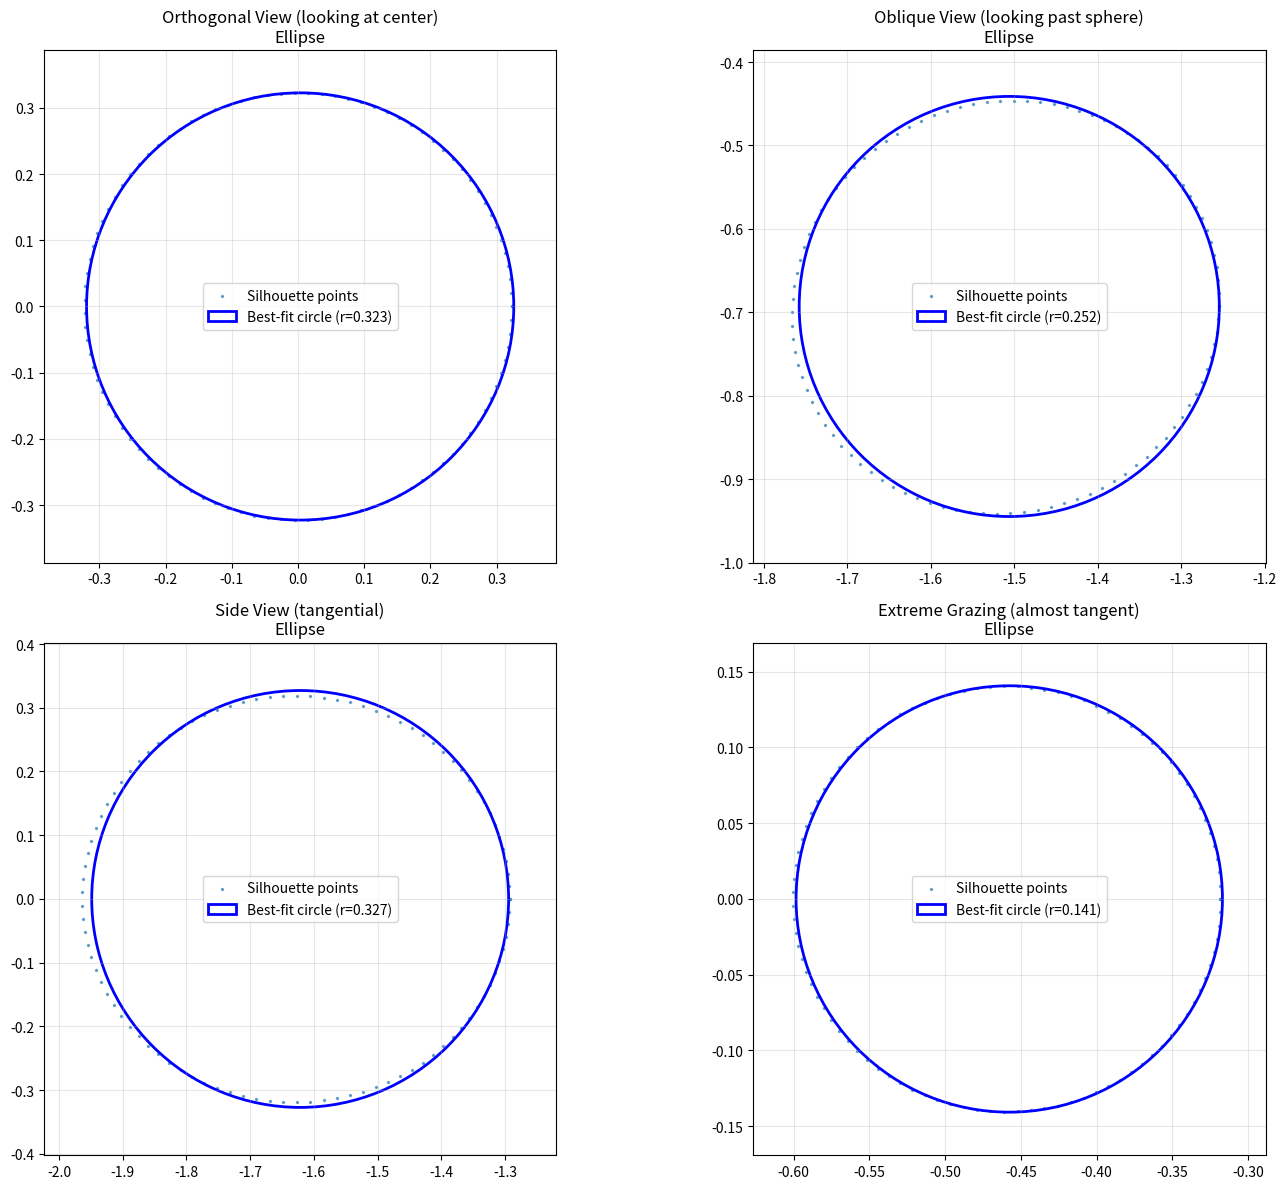
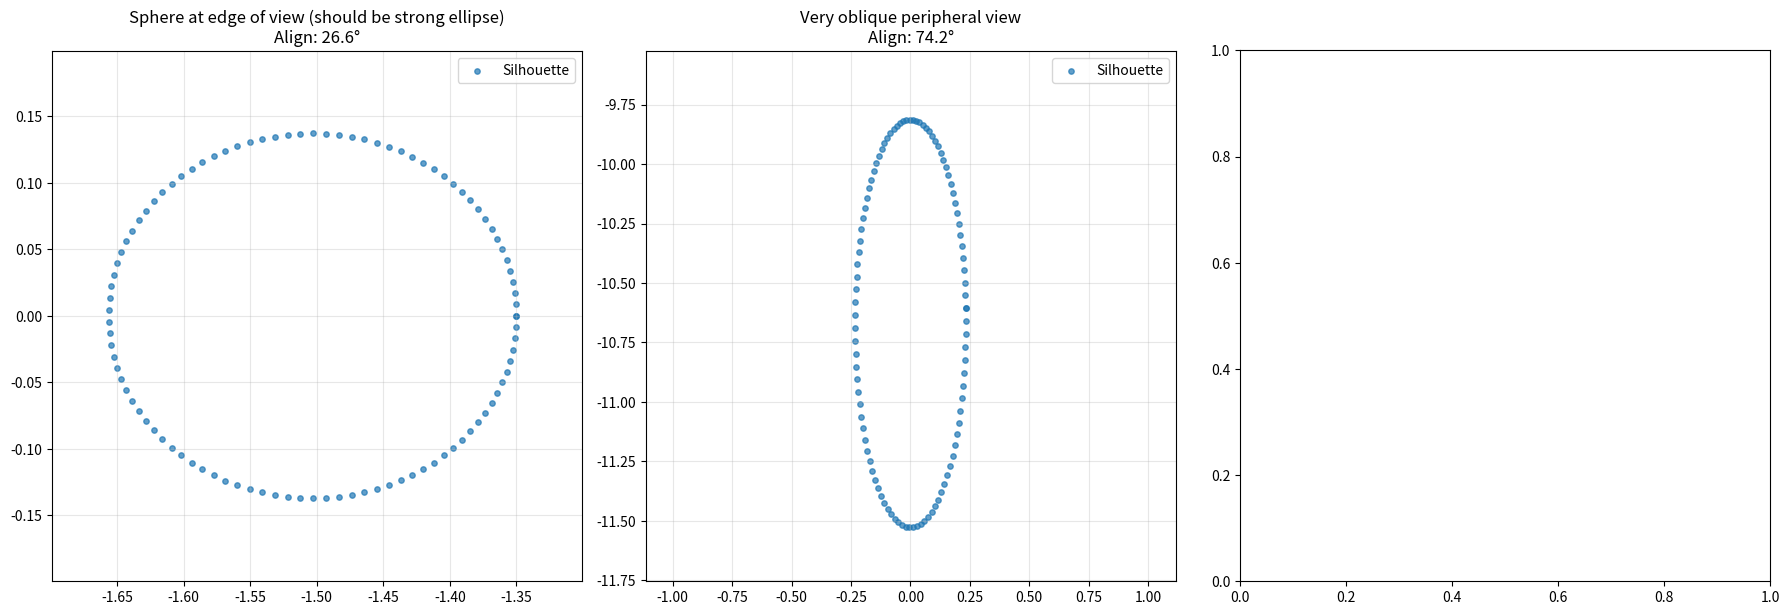
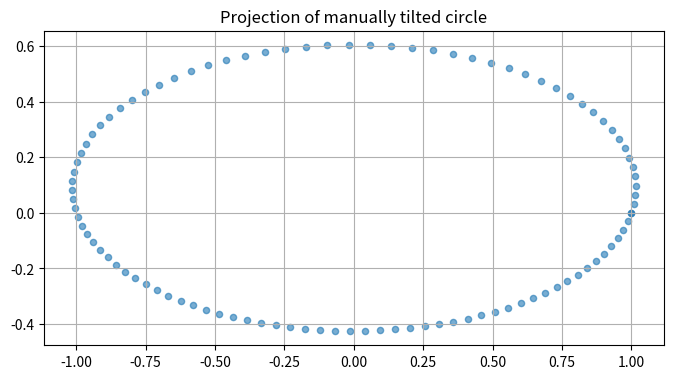

The matplotlib source for these figures, in order:
import numpy as np
import matplotlib.pyplot as plt
from mpl_toolkits.mplot3d import Axes3D
from scipy.optimize import fsolve
import matplotlib.patches as patches

class SphericalProjection:
    def __init__(self, sphere_center, sphere_radius, camera_pos, camera_target, camera_up):
        self.sphere_center = np.array(sphere_center)
        self.sphere_radius = sphere_radius
        self.camera_pos = np.array(camera_pos)
        self.camera_target = np.array(camera_target)
        self.camera_up = np.array(camera_up)
        
        # Compute camera coordinate system (OpenGL/OpenCV convention)
        # Forward points from camera towards target
        self.forward = self._normalize(self.camera_target - self.camera_pos)
        self.right = self._normalize(np.cross(self.forward, self.camera_up))
        self.up = np.cross(self.right, self.forward)
        
        # Create view matrix
        self.view_matrix = self._create_view_matrix()
    
    def _normalize(self, v):
        return v / np.linalg.norm(v)
    
    def _create_view_matrix(self):
        """Create view matrix to transform world coords to camera coords"""
        # In camera coordinates: +X = right, +Y = up, +Z = towards camera (negative forward)
        R = np.array([
            self.right,
            self.up,
            -self.forward  # Negative because +Z points towards camera
        ])
        t = -R @ self.camera_pos
        view = np.eye(4)
        view[:3, :3] = R
        view[:3, 3] = t
        return view
    
    def world_to_camera(self, points):
        """Transform world coordinates to camera coordinates"""
        if points.ndim == 1:
            points = points.reshape(1, -1)
        
        # Add homogeneous coordinate
        points_h = np.column_stack([points, np.ones(points.shape[0])])
        
        # Transform
        camera_coords = (self.view_matrix @ points_h.T).T
        return camera_coords[:, :3]
    
    def compute_sphere_silhouette_exact(self):
        """
        Compute the exact silhouette of the sphere as seen from the camera.
        This is the intersection of the sphere with the cone of rays from camera
        that are tangent to the sphere.
        """
        # Transform sphere center to camera coordinates
        sphere_center_cam = self.world_to_camera(self.sphere_center.reshape(1, -1))[0]
        
        # Distance from camera to sphere center
        d = np.linalg.norm(sphere_center_cam)
        
        # Check if sphere is in front of camera
        if sphere_center_cam[2] >= -self.sphere_radius:
            print(f"Warning: Sphere is behind or intersecting camera plane! Z = {sphere_center_cam[2]:.3f}")
            return None, "Sphere behind camera"
        
        if d <= self.sphere_radius:
            print("Warning: Camera is inside the sphere!")
            return None, "Camera inside sphere"
        
        # Angle of the tangent cone (half-angle)
        sin_alpha = self.sphere_radius / d
        cos_alpha = np.sqrt(1 - sin_alpha**2)
        
        # The silhouette is a circle on the sphere, perpendicular to the line
        # from camera to sphere center
        
        # Center of silhouette circle (on the line from camera to sphere center)
        silhouette_center_cam = sphere_center_cam * cos_alpha**2
        
        # Radius of silhouette circle
        silhouette_radius = self.sphere_radius * sin_alpha * cos_alpha
        
        # Create the silhouette circle
        # The circle lies in a plane perpendicular to the camera-sphere direction
        sphere_direction = self._normalize(sphere_center_cam)
        
        # Create two orthogonal vectors in the silhouette plane
        if abs(sphere_direction[0]) < 0.9:
            v1 = np.array([1, 0, 0])
        else:
            v1 = np.array([0, 1, 0])
        
        v1 = v1 - np.dot(v1, sphere_direction) * sphere_direction
        v1 = self._normalize(v1)
        v2 = np.cross(sphere_direction, v1)
        
        # Generate points on the silhouette circle
        theta = np.linspace(0, 2*np.pi, 100)
        silhouette_points_cam = (
            silhouette_center_cam.reshape(1, -1) +
            silhouette_radius * np.outer(np.cos(theta), v1) +
            silhouette_radius * np.outer(np.sin(theta), v2)
        )
        
        return silhouette_points_cam, silhouette_center_cam, silhouette_radius
    
    def project_to_image_plane(self, points_3d, focal_length=1.0):
        """
        Project 3D points in camera coordinates to 2D image plane.
        Using perspective projection: x' = f * x/(-z), y' = f * y/(-z)
        Note: In camera coords, objects in front have negative Z values
        """
        if points_3d.ndim == 1:
            points_3d = points_3d.reshape(1, -1)
        
        # In camera coordinates, points in front of camera have negative Z
        z = points_3d[:, 2]
        
        # Filter out points behind camera (positive Z) or too close to camera
        valid_mask = (z < -1e-6)  # Must be in front of camera with negative Z
        
        if not np.any(valid_mask):
            return np.array([]), valid_mask
        
        valid_points = points_3d[valid_mask]
        # Perspective projection with negative Z (points in front have negative Z)
        x_proj = focal_length * valid_points[:, 0] / (-valid_points[:, 2])
        y_proj = focal_length * valid_points[:, 1] / (-valid_points[:, 2])
        
        return np.column_stack([x_proj, y_proj]), valid_mask
    
    def analyze_projected_conic(self, focal_length=1.0):
        """
        Analyze the projected silhouette to determine if it's a circle or ellipse.
        Returns conic parameters and classification.
        """
        # Get silhouette points
        silhouette_result = self.compute_sphere_silhouette_exact()
        
        if silhouette_result is None or len(silhouette_result) != 3:
            return None, "Failed to compute silhouette"
            
        silhouette_3d, center_3d, radius_3d = silhouette_result
        
        # Project to image plane
        projected_points, valid_mask = self.project_to_image_plane(silhouette_3d, focal_length)
        
        if len(projected_points) == 0:
            return None, "No valid projection"
        
        # Fit conic section to projected points
        conic_params = self._fit_conic_section(projected_points)
        
        # Classify the conic
        conic_type, ellipse_params = self._classify_conic(conic_params)
        
        return {
            'silhouette_3d': silhouette_3d,
            'projected_points': projected_points,
            'conic_params': conic_params,
            'conic_type': conic_type,
            'ellipse_params': ellipse_params,
            'center_3d': center_3d,
            'radius_3d': radius_3d
        }, conic_type
    
    def _fit_conic_section(self, points):
        """
        Fit a conic section Ax^2 + Bxy + Cy^2 + Dx + Ey + F = 0 to points.
        Using least squares method.
        """
        x, y = points[:, 0], points[:, 1]
        
        # Design matrix for conic: [x^2, xy, y^2, x, y, 1]
        A_matrix = np.column_stack([x**2, x*y, y**2, x, y, np.ones(len(x))])
        
        # Solve using SVD (homogeneous least squares)
        U, s, Vt = np.linalg.svd(A_matrix)
        conic_coeffs = Vt[-1, :]  # Last row of V^T corresponds to smallest singular value
        
        return conic_coeffs
    
    def _classify_conic(self, coeffs):
        """
        Classify conic section and extract ellipse parameters if applicable.
        Conic: Ax^2 + Bxy + Cy^2 + Dx + Ey + F = 0
        """
        A, B, C, D, E, F = coeffs
        
        # Discriminant
        discriminant = B**2 - 4*A*C
        
        if abs(discriminant) < 1e-10:
            conic_type = "parabola"
        elif discriminant < 0:
            conic_type = "ellipse"
        else:
            conic_type = "hyperbola"
        
        ellipse_params = None
        
        if conic_type == "ellipse":
            # Extract ellipse parameters
            ellipse_params = self._extract_ellipse_parameters(coeffs)
        
        return conic_type, ellipse_params
    
    def _extract_ellipse_parameters(self, coeffs):
        """Extract center, semi-axes, and rotation angle from ellipse equation."""
        A, B, C, D, E, F = coeffs
        
        # Center coordinates
        det = B**2 - 4*A*C
        if abs(det) < 1e-10:
            return None
            
        cx = (2*C*D - B*E) / det
        cy = (2*A*E - B*D) / det
        
        # Rotation angle
        if abs(B) < 1e-10:
            theta = 0 if A < C else np.pi/2
        else:
            theta = 0.5 * np.arctan(B / (A - C))
        
        # Semi-axes lengths
        # Transform to canonical form
        cos_t, sin_t = np.cos(theta), np.sin(theta)
        
        A_rot = A * cos_t**2 + B * cos_t * sin_t + C * sin_t**2
        C_rot = A * sin_t**2 - B * cos_t * sin_t + C * cos_t**2
        
        # Constant term after translation
        F_trans = A*cx**2 + B*cx*cy + C*cy**2 + D*cx + E*cy + F
        
        if F_trans >= 0:
            return None  # Not a real ellipse
        
        a = np.sqrt(-F_trans / A_rot)
        b = np.sqrt(-F_trans / C_rot)
        
        # Ensure a >= b (semi-major >= semi-minor)
        if a < b:
            a, b = b, a
            theta += np.pi/2
        
        return {
            'center': (cx, cy),
            'semi_major': a,
            'semi_minor': b,
            'rotation_angle': theta,
            'eccentricity': np.sqrt(1 - (b/a)**2) if a > 0 else 0
        }
    
    def compute_theoretical_analysis(self):
        """
        Theoretical analysis of when projection is circle vs ellipse.
        """
        # Transform sphere center to camera coordinates
        sphere_center_cam = self.world_to_camera(self.sphere_center.reshape(1, -1))[0]
        
        # In camera coordinates, forward direction is -Z (towards negative Z)
        # Check if sphere is in front of camera
        if sphere_center_cam[2] >= 0:
            print(f"Warning: Sphere may be behind camera! Z = {sphere_center_cam[2]:.3f}")
        
        # Camera looking direction in camera coordinates is (0, 0, -1)
        camera_forward = np.array([0, 0, -1])
        sphere_direction = self._normalize(sphere_center_cam)
        
        # Angle between camera forward direction and camera-to-sphere direction
        alignment_angle = np.arccos(np.clip(np.dot(camera_forward, sphere_direction), -1, 1))
        alignment_degrees = np.degrees(alignment_angle)
        
        # Distance analysis
        distance_to_sphere = np.linalg.norm(sphere_center_cam)
        
        if distance_to_sphere <= self.sphere_radius:
            viewing_angle = 90.0  # Camera inside sphere
        else:
            viewing_angle = np.degrees(np.arcsin(self.sphere_radius / distance_to_sphere))
        
        return {
            'sphere_center_camera': sphere_center_cam,
            'distance_to_sphere': distance_to_sphere,
            'viewing_angle_degrees': viewing_angle,
            'alignment_angle_degrees': alignment_degrees,
            'is_orthogonal_view': abs(alignment_degrees) < 5.0,  # Nearly orthogonal
            'theoretical_shape': 'circle' if abs(alignment_degrees) < 5.0 else 'ellipse'
        }

def debug_projection_geometry():
    """Debug function to understand the projection geometry better"""
    
    print("\n" + "="*60)
    print("DEBUGGING: Why are all projections circles?")
    print("="*60)
    
    sphere_center = [0, 0, 0]
    sphere_radius = 2.0
    
    # Test with very extreme camera position
    camera_pos = [20, 0, 0.5]  # Very close to sphere plane, far to the side
    
    proj = SphericalProjection(
        sphere_center, sphere_radius,
        camera_pos, [0, 0, 0], [0, 1, 0]
    )
    
    # Get the 3D silhouette circle
    silhouette_result = proj.compute_sphere_silhouette_exact()
    if silhouette_result is None:
        print("Failed to compute silhouette")
        return
        
    silhouette_3d, center_3d, radius_3d = silhouette_result
    
    print(f"Camera position: {camera_pos}")
    print(f"Sphere center in camera coords: {center_3d}")
    print(f"Silhouette center in camera coords: {center_3d}")
    print(f"Silhouette radius in 3D: {radius_3d:.3f}")
    
    # Check the 3D silhouette circle orientation
    camera_to_sphere = proj._normalize(center_3d)
    print(f"Direction from camera to sphere center: {camera_to_sphere}")
    
    # Project a few points and see their Z values
    sample_points = silhouette_3d[::10]  # Every 10th point
    projected_points, valid_mask = proj.project_to_image_plane(sample_points, focal_length=5.0)
    
    if len(projected_points) > 0:
        z_values = sample_points[valid_mask][:, 2]
        print(f"Z values of projected points: min={z_values.min():.3f}, max={z_values.max():.3f}")
        print(f"Z range: {z_values.max() - z_values.min():.3f}")
        
        # Check if the Z variation is causing the elliptical effect
        z_relative_variation = (z_values.max() - z_values.min()) / abs(z_values.mean())
        print(f"Relative Z variation: {z_relative_variation:.3f}")
        
        if z_relative_variation < 0.01:
            print("→ Very small Z variation - projection should be nearly circular")
        else:
            print("→ Significant Z variation - projection should be elliptical")
    
    # Let's manually create a tilted circle to force an ellipse
    print("\n" + "-"*40)
    print("MANUAL TEST: Creating a tilted circle")
    print("-"*40)
    
    # Create a circle tilted 45 degrees in camera space
    t = np.linspace(0, 2*np.pi, 100)
    circle_radius = 1.0
    
    # Circle in a tilted plane: mix XY and XZ components
    tilt_angle = np.pi/3  # 60 degrees
    tilted_circle = np.column_stack([
        circle_radius * np.cos(t),
        circle_radius * np.sin(t) * np.cos(tilt_angle),
        circle_radius * np.sin(t) * np.sin(tilt_angle) - 5  # Move in front of camera
    ])
    
    projected_tilted, valid = proj.project_to_image_plane(tilted_circle, focal_length=5.0)
    
    if len(projected_tilted) > 0:
        # Fit ellipse to this known tilted circle
        fig, ax = plt.subplots(1, 1, figsize=(8, 8))
        
        ax.scatter(projected_tilted[:, 0], projected_tilted[:, 1], alpha=0.6, s=20)
        
        # Quick ellipse fitting
        conic_params = proj._fit_conic_section(projected_tilted)
        conic_type, ellipse_params = proj._classify_conic(conic_params)
        
        print(f"Tilted circle projects as: {conic_type}")
        if ellipse_params:
            print(f"Eccentricity: {ellipse_params['eccentricity']:.3f}")
            print(f"Axis ratio: {ellipse_params['semi_minor']/ellipse_params['semi_major']:.3f}")
        
        ax.set_aspect('equal')
        ax.grid(True)
        ax.set_title("Projection of manually tilted circle")
        plt.show()

def run_analysis_examples():
    """Run several examples to demonstrate circle vs ellipse projections."""
    
    sphere_center = [0, 0, 0]
    sphere_radius = 2.0
    
    examples = [
        {
            'name': 'Orthogonal View (looking at center)',
            'camera_pos': [0, 0, 8],
            'camera_target': [0, 0, 0],  # Looking at sphere center
            'camera_up': [0, 1, 0]
        },
        {
            'name': 'Oblique View (looking past sphere)',
            'camera_pos': [6, 4, 6],
            'camera_target': [2, 1, -2],  # Looking past sphere center
            'camera_up': [0, 1, 0]
        },
        {
            'name': 'Side View (tangential)',
            'camera_pos': [8, 0, 2],
            'camera_target': [0, 0, -3],  # Looking parallel to sphere
            'camera_up': [0, 1, 0]
        },
        {
            'name': 'Extreme Grazing (almost tangent)',
            'camera_pos': [12, 0, 1],
            'camera_target': [-5, 0, -2],  # Looking way off to the side
            'camera_up': [0, 1, 0]
        }
    ]
    
    fig, axes = plt.subplots(2, 2, figsize=(15, 12))
    axes = axes.flatten()
    
    for i, example in enumerate(examples):
        print(f"\n{'='*50}")
        print(f"Example {i+1}: {example['name']}")
        print('='*50)
        
        proj = SphericalProjection(
            sphere_center, sphere_radius,
            example['camera_pos'], example['camera_target'], example['camera_up']
        )
        
        # Theoretical analysis
        theory = proj.compute_theoretical_analysis()
        print(f"Distance to sphere: {theory['distance_to_sphere']:.2f}")
        print(f"Viewing angle: {theory['viewing_angle_degrees']:.1f}°")
        print(f"Alignment angle: {theory['alignment_angle_degrees']:.1f}°")
        print(f"Theoretical shape: {theory['theoretical_shape']}")
        
        # Compute projection
        result, conic_type = proj.analyze_projected_conic(focal_length=5.0)
        
        if result is None:
            print("No valid projection found")
            continue
            
        print(f"Actual projected shape: {conic_type}")
        
        # Plot results
        ax = axes[i]
        
        # Plot projected points
        points = result['projected_points']
        ax.scatter(points[:, 0], points[:, 1], alpha=0.6, s=2, label='Silhouette points')
        
        # Plot fitted conic
        if result['ellipse_params'] is not None:
            params = result['ellipse_params']
            ellipse = patches.Ellipse(
                params['center'], 
                2*params['semi_major'], 
                2*params['semi_minor'],
                angle=np.degrees(params['rotation_angle']),
                fill=False, color='red', linewidth=2,
                label=f'Fitted ellipse (e={params["eccentricity"]:.3f})'
            )
            ax.add_patch(ellipse)
            
            print(f"Semi-major axis: {params['semi_major']:.3f}")
            print(f"Semi-minor axis: {params['semi_minor']:.3f}")
            print(f"Eccentricity: {params['eccentricity']:.3f}")
            print(f"Rotation angle: {np.degrees(params['rotation_angle']):.1f}°")
            
            # Check if it's approximately a circle
            axis_ratio = params['semi_minor'] / params['semi_major']
            print(f"Axis ratio (minor/major): {axis_ratio:.3f}")
            if axis_ratio > 0.98:
                print("→ This is approximately a CIRCLE")
            elif axis_ratio > 0.85:
                print("→ This is a slightly flattened ELLIPSE")
            elif axis_ratio > 0.5:
                print("→ This is a moderately elongated ELLIPSE") 
            else:
                print("→ This is a very elongated ELLIPSE")
        else:
            # Try to plot the convex hull or best-fit circle
            if len(points) > 3:
                # Fit a circle for comparison
                center_x, center_y = np.mean(points, axis=0)
                distances = np.sqrt((points[:, 0] - center_x)**2 + (points[:, 1] - center_y)**2)
                radius = np.mean(distances)
                circle = patches.Circle((center_x, center_y), radius, 
                                      fill=False, color='blue', linewidth=2,
                                      label=f'Best-fit circle (r={radius:.3f})')
                ax.add_patch(circle)
                print(f"Fitted as circle with radius: {radius:.3f}")
                print(f"Standard deviation of radii: {np.std(distances):.3f}")
                
                # Check if points really form a circle
                relative_std = np.std(distances) / radius
                print(f"Relative std of radii: {relative_std:.3f}")
                if relative_std < 0.02:
                    print("→ This is indeed a very good CIRCLE")
                else:
                    print("→ This deviates from a perfect circle")
        
        ax.set_aspect('equal', adjustable='box')
        ax.grid(True, alpha=0.3)
        ax.set_title(f"{example['name']}\n{conic_type.capitalize()}")
        ax.legend()
        
        # Ensure equal axis limits for proper circle/ellipse visualization
        x_range = points[:, 0].max() - points[:, 0].min()
        y_range = points[:, 1].max() - points[:, 1].min()
        max_range = max(x_range, y_range)
        center_x, center_y = np.mean(points, axis=0)
        margin = max_range * 0.1
        ax.set_xlim(center_x - max_range/2 - margin, center_x + max_range/2 + margin)
        ax.set_ylim(center_y - max_range/2 - margin, center_y + max_range/2 + margin)
    
    plt.tight_layout()
    plt.savefig('sphere_projections.png', dpi=150, bbox_inches='tight')
    plt.show()
    
    return examples

def run_extreme_ellipse_test():
    """Create cases that will definitely produce ellipses"""
    
    print("\n" + "="*60)
    print("EXTREME ELLIPSE TEST: Force elliptical projections")
    print("="*60)
    
    sphere_center = [0, 0, 0]
    sphere_radius = 2.0
    
    # Test cases where sphere is off-center in camera view
    extreme_cases = [
        {
            'name': 'Sphere at edge of view (should be strong ellipse)',
            'camera_pos': [0, 0, 10],
            'camera_target': [5, 0, 0],  # Looking 5 units to the right of sphere
            'camera_up': [0, 1, 0]
        },
        {
            'name': 'Very oblique peripheral view',
            'camera_pos': [8, 8, 8],
            'camera_target': [10, 10, 0],  # Looking way off to the side
            'camera_up': [0, 0, 1]  # Different up vector too
        },
        {
            'name': 'Near-tangent view',
            'camera_pos': [2.5, 0, 0],  # Very close to sphere surface
            'camera_target': [0, 5, 0],  # Looking perpendicular
            'camera_up': [0, 0, 1]
        }
    ]
    
    fig, axes = plt.subplots(1, 3, figsize=(18, 6))
    
    for i, case in enumerate(extreme_cases):
        print(f"\n{'-'*40}")
        print(f"Extreme Case {i+1}: {case['name']}")
        print('-'*40)
        
        try:
            proj = SphericalProjection(
                sphere_center, sphere_radius,
                case['camera_pos'], case['camera_target'], case['camera_up']
            )
            
            # Theoretical analysis
            theory = proj.compute_theoretical_analysis()
            print(f"Distance to sphere: {theory['distance_to_sphere']:.2f}")
            print(f"Viewing angle: {theory['viewing_angle_degrees']:.1f}°")
            print(f"Alignment angle: {theory['alignment_angle_degrees']:.1f}°")
            
            # Compute projection
            result, conic_type = proj.analyze_projected_conic(focal_length=3.0)
            
            if result is None:
                print("No valid projection found")
                continue
                
            print(f"Projected shape: {conic_type}")
            
            # Plot results
            ax = axes[i]
            points = result['projected_points']
            ax.scatter(points[:, 0], points[:, 1], alpha=0.7, s=15, label='Silhouette')
            
            if result['ellipse_params'] is not None:
                params = result['ellipse_params']
                ellipse = patches.Ellipse(
                    params['center'], 
                    2*params['semi_major'], 
                    2*params['semi_minor'],
                    angle=np.degrees(params['rotation_angle']),
                    fill=False, color='red', linewidth=3,
                    label=f'e={params["eccentricity"]:.2f}'
                )
                ax.add_patch(ellipse)
                
                axis_ratio = params['semi_minor'] / params['semi_major']
                print(f"Eccentricity: {params['eccentricity']:.3f}")
                print(f"Axis ratio: {axis_ratio:.3f}")
                
                if axis_ratio < 0.7:
                    print("→ SUCCESS: Clear ELLIPSE!")
                elif axis_ratio < 0.9:
                    print("→ Moderate ellipse")
                else:
                    print("→ Nearly circular")
            
            ax.set_aspect('equal', adjustable='box')
            ax.grid(True, alpha=0.3)
            ax.set_title(f"{case['name']}\nAlign: {theory['alignment_angle_degrees']:.1f}°")
            ax.legend()
            
            # Force equal axis scaling
            if len(points) > 0:
                x_range = points[:, 0].max() - points[:, 0].min()
                y_range = points[:, 1].max() - points[:, 1].min()
                max_range = max(x_range, y_range)
                center_x, center_y = np.mean(points, axis=0)
                margin = max_range * 0.15
                ax.set_xlim(center_x - max_range/2 - margin, center_x + max_range/2 + margin)
                ax.set_ylim(center_y - max_range/2 - margin, center_y + max_range/2 + margin)
            
        except Exception as e:
            print(f"Error: {e}")
            continue
    
    plt.tight_layout()
    plt.show()

# Run the analysis
if __name__ == "__main__":
    examples = run_analysis_examples()
    
    # Run extreme test cases
    run_extreme_ellipse_test()
    
    # Run debugging to understand why we get circles
    debug_projection_geometry()
    
    print(f"\n{'='*60}")
    print("SUMMARY: When is sphere projection a circle vs ellipse?")
    print('='*60)
    print("• CIRCLE: When camera looks directly at sphere center")
    print("• ELLIPSE: When sphere appears off-center in camera view")
    print("• KEY INSIGHT: Camera target direction matters more than position!")
    print("• The alignment angle between camera direction and")
    print("  camera-to-sphere direction determines the shape")
    print("• Eccentricity = 0 for perfect circle, approaches 1 for very flat ellipse")